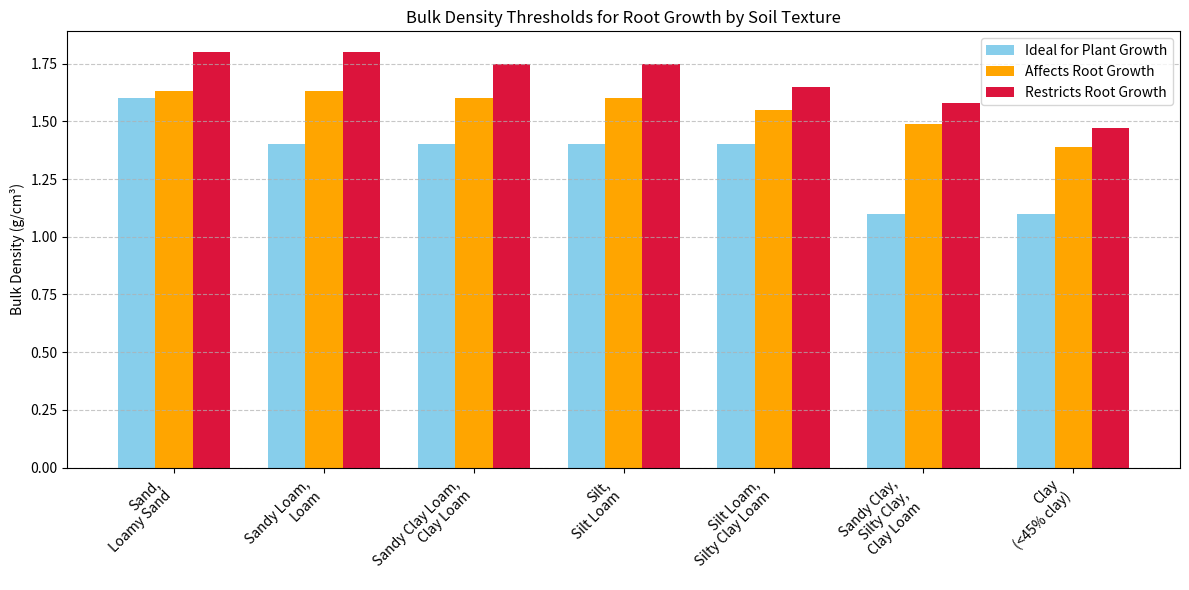

This figure's Python source:
# for plots from the paper

import matplotlib.pyplot as plt
import numpy as np

# data from https://www.nrcs.usda.gov/sites/default/files/2022-11/Bulk%20Density%20-%20Soil%20Health%20Guide_0.pdf
soil_textures = [
    "Sand,\nLoamy Sand",
    "Sandy Loam,\nLoam",
    "Sandy Clay Loam,\nClay Loam",
    "Silt,\nSilt Loam",
    "Silt Loam,\nSilty Clay Loam",
    "Sandy Clay,\nSilty Clay,\nClay Loam",
    "Clay\n(<45% clay)"
]

ideal = [1.60, 1.40, 1.40, 1.40, 1.40, 1.10, 1.10]
affects = [1.63, 1.63, 1.60, 1.60, 1.55, 1.49, 1.39]
restricts = [1.80, 1.80, 1.75, 1.75, 1.65, 1.58, 1.47]

x = np.arange(len(soil_textures))
width = 0.25

plt.figure(figsize=(12, 6))
plt.bar(x - width, ideal, width, label='Ideal for Plant Growth', color='skyblue')
plt.bar(x, affects, width, label='Affects Root Growth', color='orange')
plt.bar(x + width, restricts, width, label='Restricts Root Growth', color='crimson')

plt.ylabel('Bulk Density (g/cm³)')
plt.title('Bulk Density Thresholds for Root Growth by Soil Texture')
plt.xticks(x, soil_textures, rotation=45, ha='right')
plt.legend()
plt.grid(axis='y', linestyle='--', alpha=0.7)
plt.tight_layout()
plt.show()
